Run: headless pygame with SDL's dummy video driver; simulated clock (each Clock.tick advances the game by its frame time, no real sleeping); random seed 0; keys injected as events and as key.get_pressed() state; no mouse input.
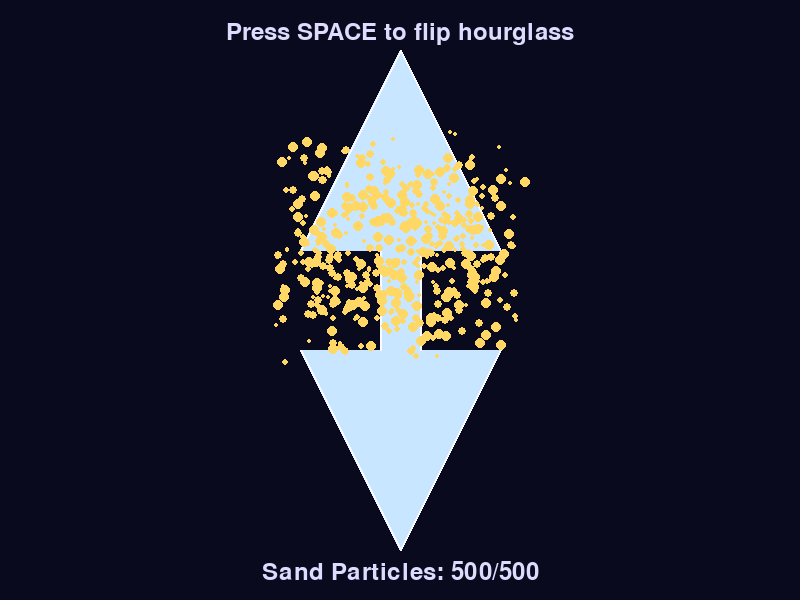
Frame 1 of 4 · flips 1–60 · no input
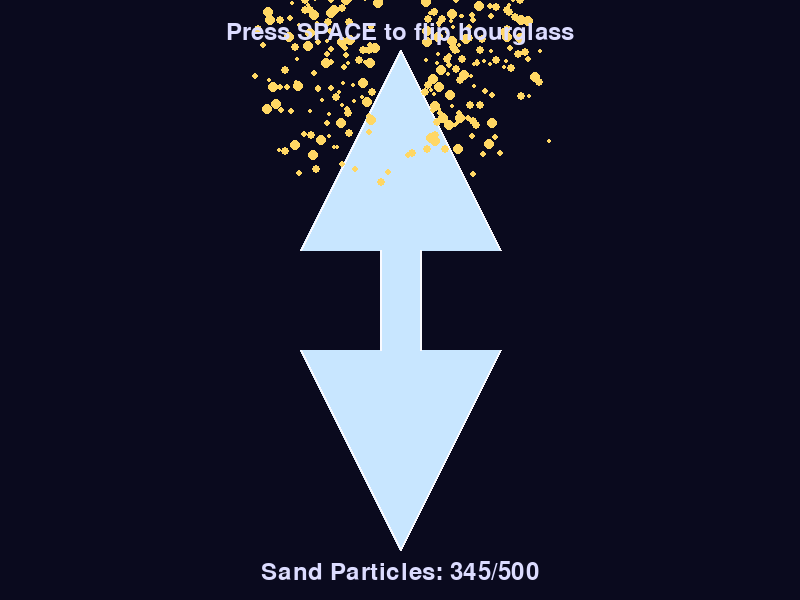
Frame 2 of 4 · flips 61–180 · tapped SPACE, RETURN · held RIGHT (→), D
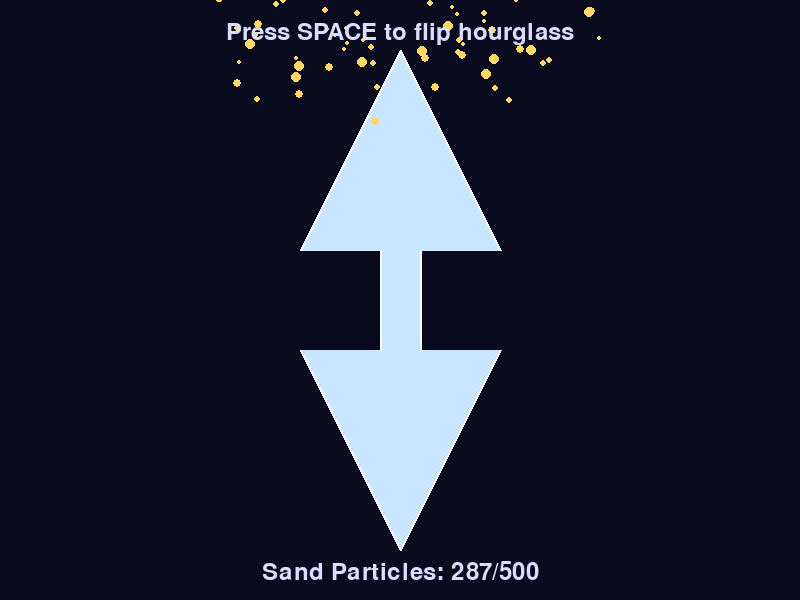
Frame 3 of 4 · flips 181–300 · held DOWN (↓), S
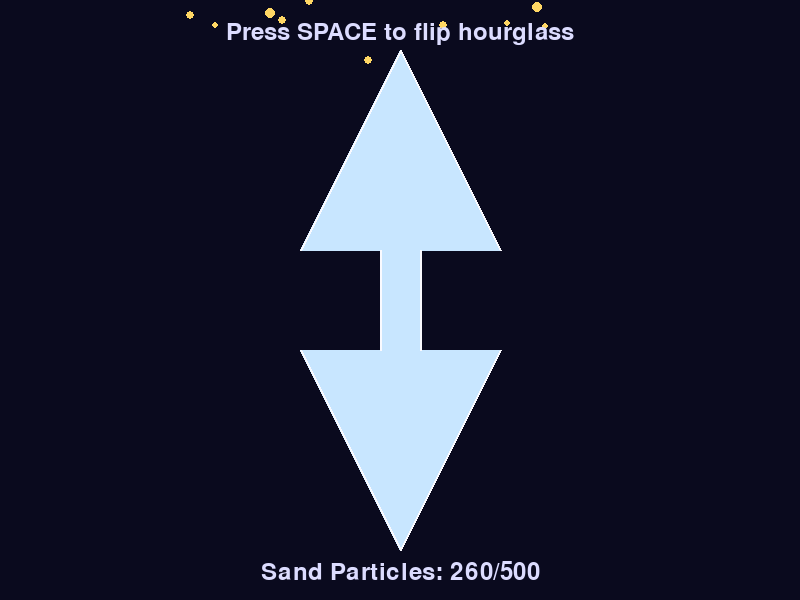
Frame 4 of 4 · flips 301–420 · held LEFT (←), A, UP (↑), W

The pygame program that drew these frames:

import pygame
import random
import math
import sys

# Initialize Pygame
pygame.init()
WIDTH, HEIGHT = 800, 600
screen = pygame.display.set_mode((WIDTH, HEIGHT))
pygame.display.set_caption("Digital Hourglass")

# Colors
BACKGROUND = (10, 10, 30)
SAND_COLOR = (255, 215, 100)
GLASS_COLOR = (200, 230, 255, 100)
HIGHLIGHT = (250, 250, 255)
TEXT_COLOR = (220, 220, 255)

# Sand particles
particles = []
for _ in range(500):
    particles.append({
        'x': random.randint(300, 500),
        'y': random.randint(100, 250),
        'size': random.randint(2, 5),
        'speed': random.uniform(0.5, 2),
        'sway': random.uniform(-0.5, 0.5)
    })

# Hourglass shape points (top triangle)
top_points = [(400, 50), (300, 250), (500, 250)]
bottom_points = [(400, 550), (300, 350), (500, 350)]

# Animation variables
flipped = False
reset_timer = 0
particles_collected = 0
font = pygame.font.SysFont(None, 36)

clock = pygame.time.Clock()

def draw_hourglass():
    # Draw glass container
    pygame.draw.polygon(screen, GLASS_COLOR, top_points)
    pygame.draw.polygon(screen, GLASS_COLOR, bottom_points)
    
    # Draw glass highlights
    pygame.draw.line(screen, HIGHLIGHT, (400, 50), (300, 250), 2)
    pygame.draw.line(screen, HIGHLIGHT, (400, 50), (500, 250), 2)
    pygame.draw.line(screen, HIGHLIGHT, (400, 550), (300, 350), 2)
    pygame.draw.line(screen, HIGHLIGHT, (400, 550), (500, 350), 2)
    
    # Draw neck
    pygame.draw.rect(screen, GLASS_COLOR, (380, 250, 40, 100))
    pygame.draw.line(screen, HIGHLIGHT, (380, 250), (380, 350), 2)
    pygame.draw.line(screen, HIGHLIGHT, (420, 250), (420, 350), 2)

def reset_sand():
    global particles, flipped, particles_collected, reset_timer
    particles = []
    for _ in range(500):
        particles.append({
            'x': random.randint(300, 500),
            'y': random.randint(100, 250) if not flipped else random.randint(350, 500),
            'size': random.randint(2, 5),
            'speed': random.uniform(0.5, 2),
            'sway': random.uniform(-0.5, 0.5)
        })
    particles_collected = 0
    reset_timer = 0
    flipped = not flipped

# Main loop
running = True
while running:
    for event in pygame.event.get():
        if event.type == pygame.QUIT:
            running = False
        if event.type == pygame.KEYDOWN:
            if event.key == pygame.K_SPACE:
                reset_sand()
    
    # Fill background
    screen.fill(BACKGROUND)
    
    # Draw hourglass
    draw_hourglass()
    
    # Update and draw particles
    for p in particles[:]:
        # Move particles
        if not flipped:
            p['y'] += p['speed']
            p['x'] += p['sway']
        else:
            p['y'] -= p['speed']
            p['x'] += p['sway']
        
        # Constrain particles within hourglass
        if not flipped and p['y'] > 350 and 380 <= p['x'] <= 420:
            if p['y'] > 450:
                particles_collected += 1
                particles.remove(p)
                continue
        elif flipped and p['y'] < 250 and 380 <= p['x'] <= 420:
            if p['y'] < 150:
                particles_collected += 1
                particles.remove(p)
                continue
        
        # Draw particle
        pygame.draw.circle(screen, SAND_COLOR, (int(p['x']), int(p['y'])), p['size'])
    
    # Auto-reset when all sand falls
    if particles_collected >= 500:
        reset_timer += 1
        if reset_timer > 180:  # 3 seconds delay
            reset_sand()
    
    # Display instructions
    text = font.render("Press SPACE to flip hourglass", True, TEXT_COLOR)
    screen.blit(text, (WIDTH//2 - text.get_width()//2, 20))
    
    # Display particle count
    count_text = font.render(f"Sand Particles: {len(particles)}/500", True, TEXT_COLOR)
    screen.blit(count_text, (WIDTH//2 - count_text.get_width()//2, HEIGHT - 40))
    
    pygame.display.flip()
    clock.tick(60)

pygame.quit()
sys.exit()
